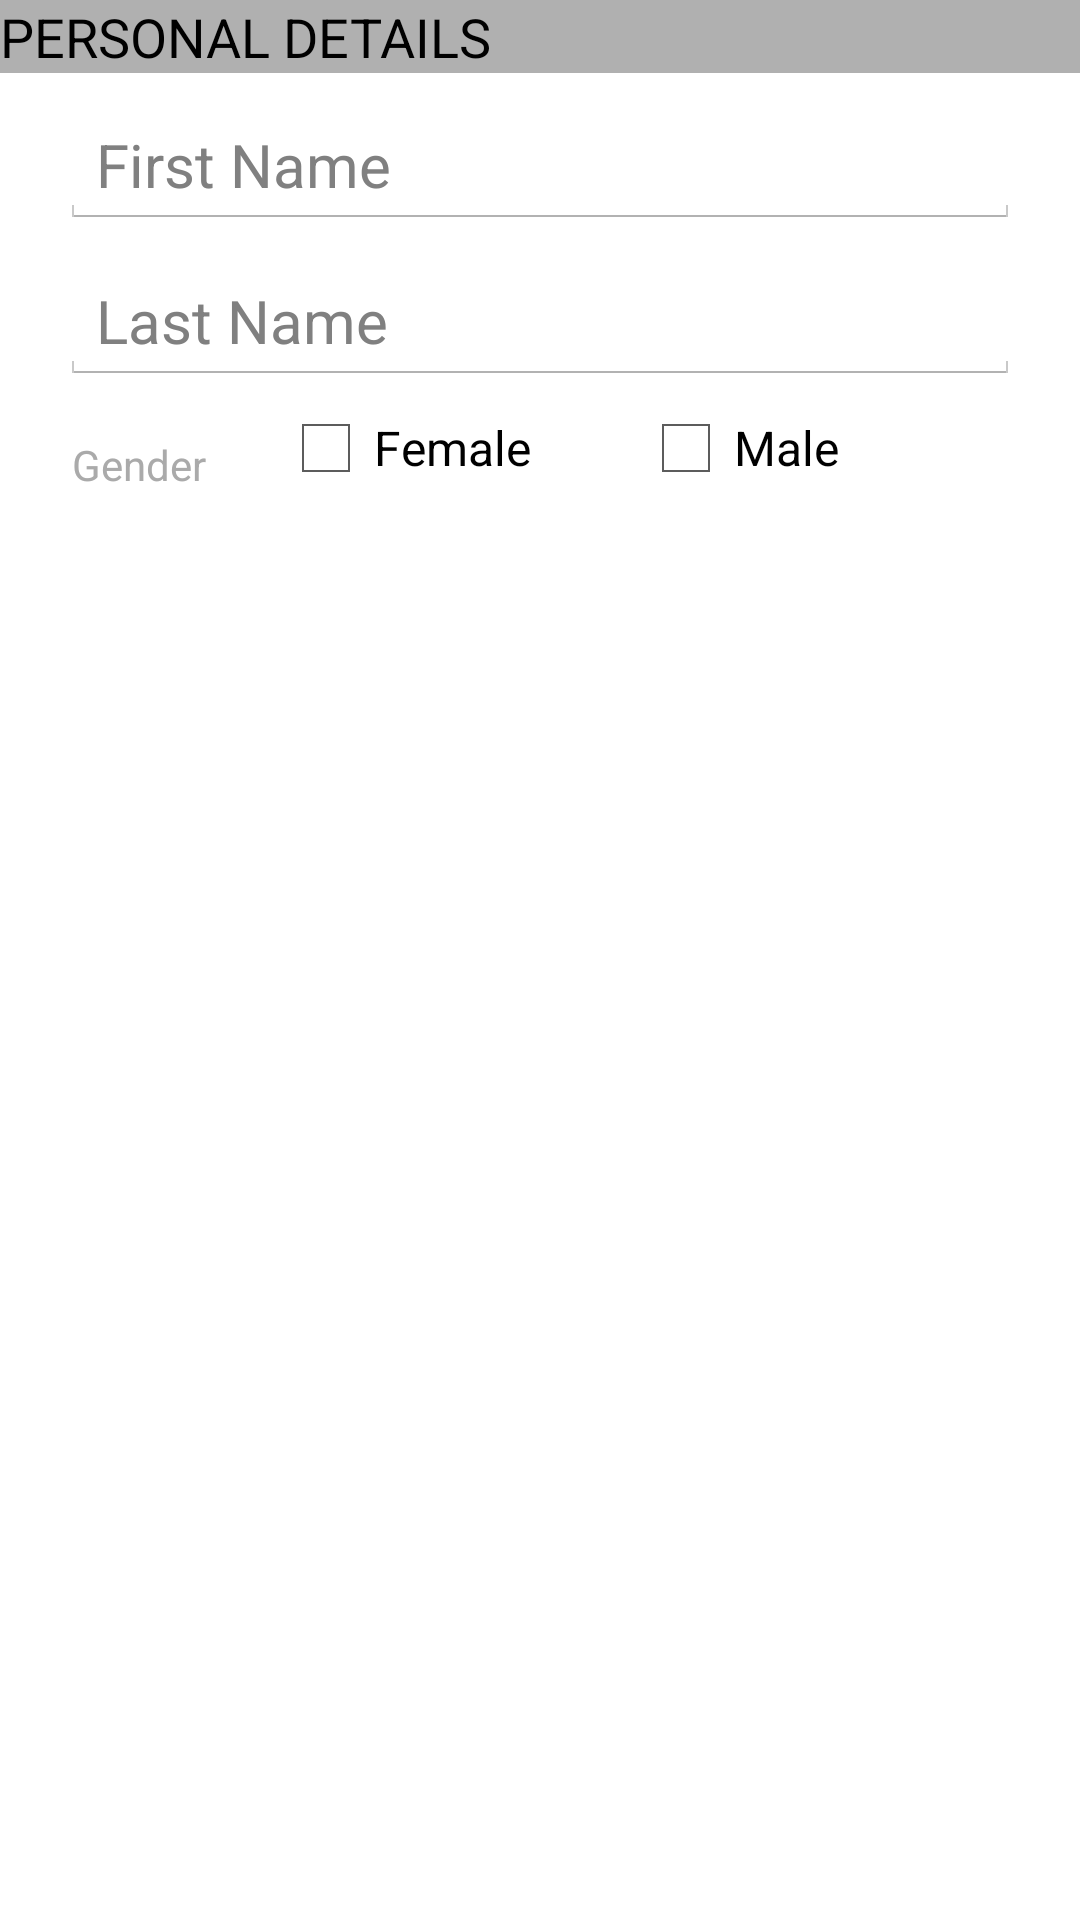

Produce the Android XML layout that renders to this screen, including the resource entries it uses.
<!-- AndroidManifest.xml: application theme LoginScreenTheme -->
<!-- res/layout/activity_patient_form.xml -->
<?xml version="1.0" encoding="utf-8"?>
<LinearLayout xmlns:android="http://schemas.android.com/apk/res/android"
    android:orientation="vertical"
    android:layout_width="match_parent" android:layout_height="wrap_content"
    android:id="@+id/NewPatient_personalDetailsForm">

    
    <TextView
        android:layout_width="fill_parent"
        android:layout_height="wrap_content"
        android:id="@+id/NewPatient_details"
        android:text="@string/NewPatient_details"
        android:textAppearance="?android:attr/textAppearanceMedium"
        android:background="@color/NewPatient_details"/>

    

    <EditText
        android:layout_width="fill_parent"
        android:layout_height="wrap_content"
        android:id="@+id/NewPatient_firstNameEntered"
        android:textSize="20dp"
        android:layout_marginLeft="20dp"
        android:layout_marginRight="20dp"
        android:layout_marginTop="10dp"
        android:hint="@string/NewPatient_firstName"
        />

    

    <EditText
        android:layout_width="fill_parent"
        android:layout_height="wrap_content"
        android:id="@+id/NewPatient_lastNameEntered"
        android:hint="@string/NewPatient_lastName"
        android:textSize="20dp"
        android:layout_marginLeft="20dp"
        android:layout_marginRight="20dp"
        android:layout_marginTop="10dp"/>

    
<LinearLayout
    android:layout_width="match_parent"
    android:layout_height="match_parent"
    android:orientation="horizontal">
    <TextView
        android:layout_width="wrap_content"
        android:layout_height="40dp"
        android:id="@+id/NewPatient_gender"
        android:text="@string/NewPatient_Gender"
        android:layout_marginTop="10dp"
        style="@style/TextAppearance.EditEvent_LabelSmall"/>
    <CheckBox
        android:id="@+id/NewPatient_checkFemale"
        android:layout_width="120dp"
        android:layout_height="wrap_content"
        android:text="@string/NewPatient_female"
        android:layout_marginTop="5dp"
        />

    <CheckBox
        android:id="@+id/NewPatient_checkMale"
        android:layout_width="140dp"
        android:layout_height="wrap_content"
        android:text="@string/NewPatient_male"
        android:layout_marginTop="5dp"
        />
</LinearLayout>
    <TextView
        android:layout_width="wrap_content"
        android:layout_height="40dp"
        android:id="@+id/NewPatient_DOB"
        android:hint="@string/NewPatient_DOB"
        android:layout_marginTop="10dp"
        style="@style/TextAppearance.EditEvent_LabelSmall"/>
    <LinearLayout
        android:id="@+id/PatientForm_date"
        android:layout_height="wrap_content"
        android:layout_width="match_parent"
        android:orientation="horizontal"
        android:layout_marginTop="-6dip"
        android:animateLayoutChanges="false">

    <Button
        android:id="@+id/start_date"
        android:layout_width="0px"
        android:layout_height="wrap_content"
        android:layout_weight="7"
        android:singleLine="true"
        android:paddingRight="4dp"
        style="@style/TextAppearance.EditEvent_SpinnerButton"
        android:layout_centerHorizontal="true" />
    </LinearLayout>

</LinearLayout>
<!-- resources referenced by this layout -->
<resources>
  <color name="NewPatient_details">#b0b0b0</color>
  <string name="NewPatient_DOB">Date Of Birth</string>
  <string name="NewPatient_Gender">Gender</string>
  <string name="NewPatient_details">PERSONAL DETAILS</string>
  <string name="NewPatient_female">Female</string>
  <string name="NewPatient_firstName">First Name</string>
  <string name="NewPatient_lastName">Last Name</string>
  <string name="NewPatient_male">Male</string>
  <style name="TextAppearance.EditEvent_LabelSmall" parent="TextAppearance.EditEvent_Small">
          <item name="android:minHeight">24dip</item>
          <item name="android:layout_width">144dip</item>
          <item name="android:layout_marginLeft">16dip</item>
          <item name="android:layout_marginRight">16dip</item>
          <item name="android:paddingLeft">8dip</item>
          <item name="android:paddingRight">8dip</item>
          <item name="android:layout_marginBottom">-12dip</item>
      </style>
  <style name="TextAppearance.EditEvent_SpinnerButton" parent="TextAppearance.EditEvent_Spinner">
          <item name="android:paddingLeft">12dp</item>
          <item name="android:paddingRight">12dp</item>
      </style>
  <style name="LoginScreenTheme" parent="OverallBaseTheme">
        
      </style>
  <style name="TextAppearance.EditEvent_Small">
          <item name="android:textAppearance">?android:attr/textAppearanceSmall</item>
          <item name="android:textSize">14sp</item>
          <item name="android:textColor">#FFAAAAAA</item>
          <item name="android:textAllCaps">false</item>
      </style>
  <style name="TextAppearance.EditEvent_Spinner" parent="android:style/Widget.Holo.Light.Spinner">
          <item name="android:textSize">18sp</item>
          <item name="android:textColor">#FF333333</item>
          <item name="android:layout_marginRight">20dp</item>
          <item name="android:layout_marginLeft">22dp</item>
      </style>
  <style name="OverallBaseTheme" parent="android:Theme.Holo.Light.DarkActionBar" />
</resources>
